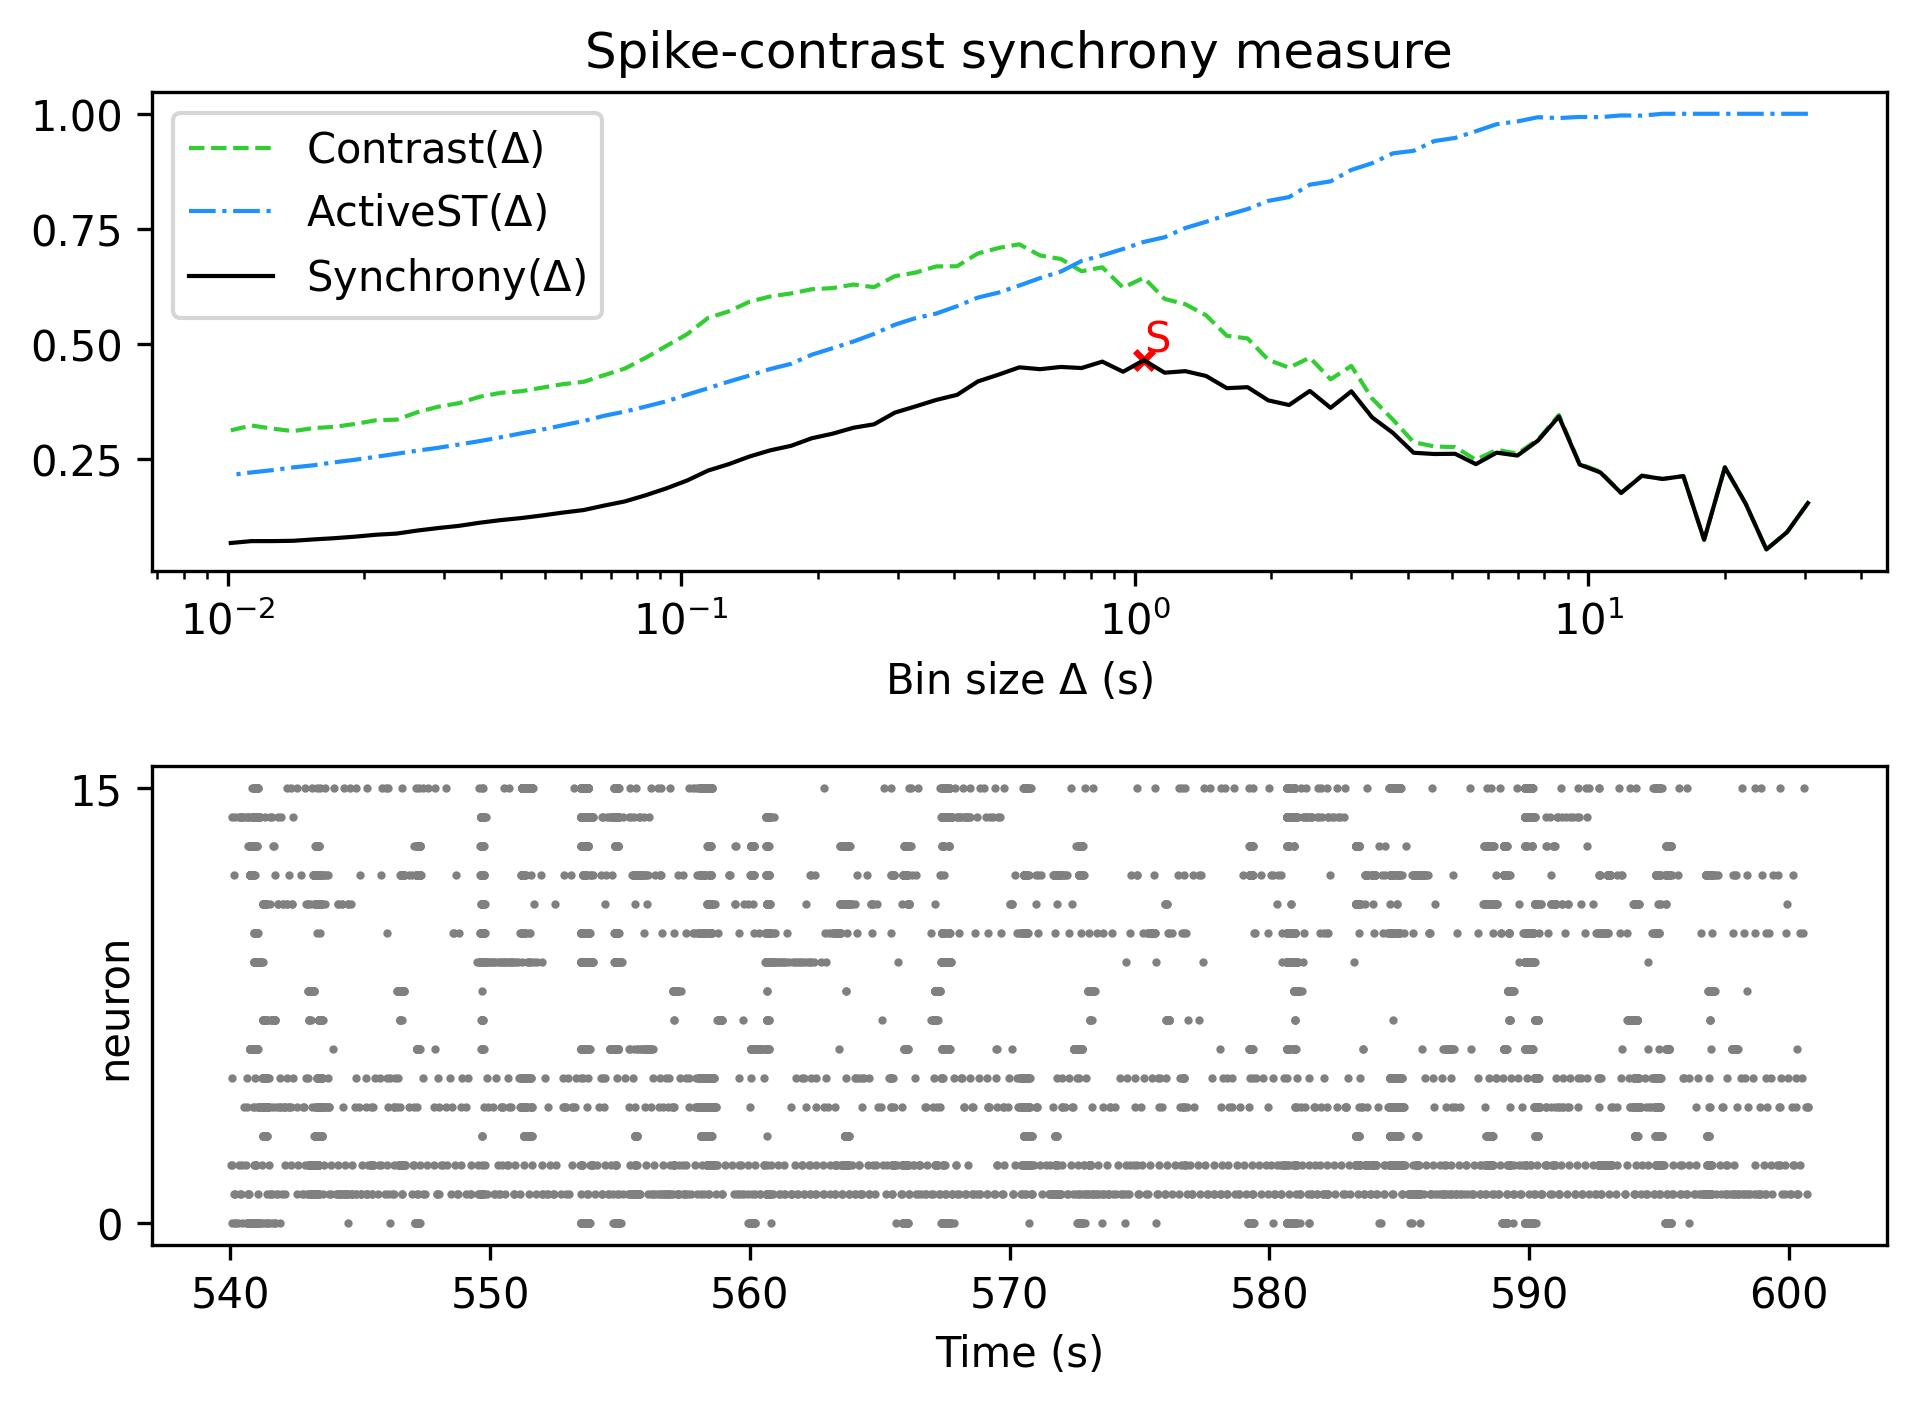

Data behind this chart, as committed beside it:
, Spike-contrast (30.5 s), Spike-contrast (27.45 s), Spike-contrast (24.705 s), Spike-contrast (22.234 s), Spike-contrast (20.011 s), Spike-contrast (18.01 s), Spike-contrast (16.209 s), Spike-contrast (14.588 s), Spike-contrast (13.129 s), Spike-contrast (11.816 s), Spike-contrast (10.635 s), Spike-contrast (9.571 s), Spike-contrast (8.614 s), Spike-contrast (7.753 s), Spike-contrast (6.977 s), Spike-contrast (6.28 s), Spike-contrast (5.652 s), Spike-contrast (5.087 s), Spike-contrast (4.578 s), Spike-contrast (4.12 s), Spike-contrast (3.708 s), Spike-contrast (3.337 s), Spike-contrast (3.004 s)
0, 0.1538, 0.09077, 0.05289, 0.1526, 0.2315, 0.07411, 0.2124, 0.2062, 0.213, 0.1756, 0.2204, 0.2375, 0.342, 0.2898, 0.257, 0.2634, 0.2384, 0.2609, 0.2604, 0.2632, 0.3064, 0.3401, 0.3967
